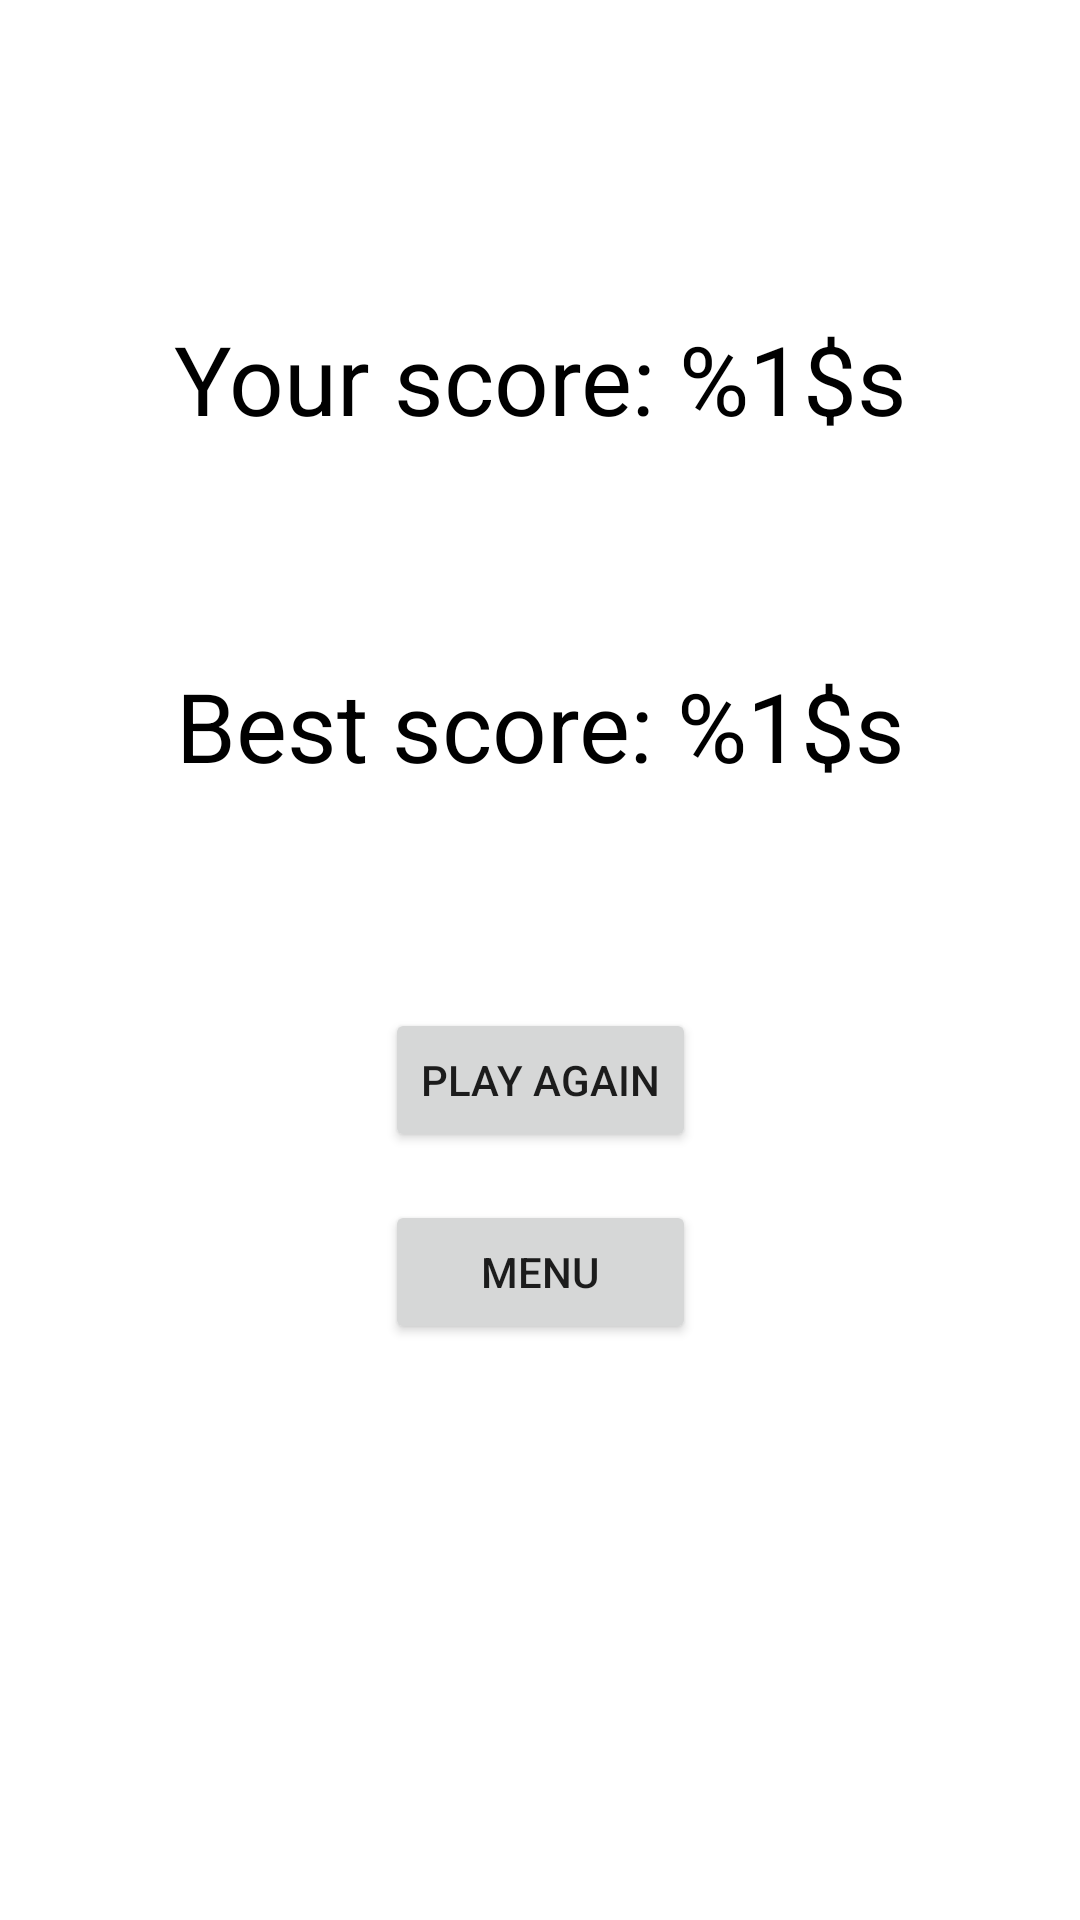

Reconstruct the res/layout file that produces this screen, plus the resources it refers to.
<!-- AndroidManifest.xml: application theme Theme.WhacAMole -->
<!-- res/layout/fragment_result.xml -->
<?xml version="1.0" encoding="utf-8"?>
<androidx.constraintlayout.widget.ConstraintLayout xmlns:android="http://schemas.android.com/apk/res/android"
    xmlns:app="http://schemas.android.com/apk/res-auto"
    xmlns:tools="http://schemas.android.com/tools"
    android:layout_width="match_parent"
    android:layout_height="match_parent"
    tools:context=".presentation.result.ResultFragment">

    <TextView
        android:id="@+id/tvResultScore"
        android:layout_width="0dp"
        android:layout_height="wrap_content"
        android:layout_marginTop="@dimen/top_margin_medium"
        android:gravity="center"
        android:text="@string/game_score"
        style="@style/Header"
        app:layout_constraintBottom_toTopOf="@+id/tvBestScore"
        app:layout_constraintEnd_toStartOf="@+id/verticalRightGuideline"
        app:layout_constraintHorizontal_bias="0.5"
        app:layout_constraintStart_toStartOf="@+id/verticalLeftGuideline"
        app:layout_constraintTop_toTopOf="parent" />

    <TextView
        android:id="@+id/tvBestScore"
        android:layout_width="0dp"
        android:layout_height="wrap_content"
        android:gravity="center"
        android:text="@string/best_score"
        style="@style/Header"
        app:layout_constraintBottom_toTopOf="@+id/btnPlayAgain"
        app:layout_constraintEnd_toEndOf="@+id/tvResultScore"
        app:layout_constraintStart_toStartOf="@+id/tvResultScore"
        app:layout_constraintTop_toBottomOf="@+id/tvResultScore" />

    <Button
        android:id="@+id/btnPlayAgain"
        android:layout_width="wrap_content"
        android:layout_height="wrap_content"
        android:layout_marginTop="@dimen/top_margin_small"
        android:text="@string/play_again"
        app:layout_constraintBottom_toTopOf="@+id/btnMenu"
        app:layout_constraintEnd_toStartOf="@+id/verticalRightGuideline"
        app:layout_constraintStart_toStartOf="@+id/verticalLeftGuideline"
        app:layout_constraintTop_toTopOf="@+id/horizontalCenterGuideline" />

    <Button
        android:id="@+id/btnMenu"
        android:layout_width="0dp"
        android:layout_height="wrap_content"
        android:layout_marginTop="@dimen/top_margin_small"
        android:text="@string/menu"
        app:layout_constraintEnd_toEndOf="@+id/btnPlayAgain"
        app:layout_constraintHorizontal_bias="0.5"
        app:layout_constraintStart_toStartOf="@+id/btnPlayAgain"
        app:layout_constraintTop_toBottomOf="@+id/btnPlayAgain" />


    <androidx.constraintlayout.widget.Guideline
        android:id="@+id/horizontalCenterGuideline"
        android:layout_width="wrap_content"
        android:layout_height="wrap_content"
        android:orientation="horizontal"
        app:layout_constraintGuide_percent="0.5" />

    <androidx.constraintlayout.widget.Guideline
        android:id="@+id/verticalLeftGuideline"
        android:layout_width="wrap_content"
        android:layout_height="wrap_content"
        android:orientation="vertical"
        app:layout_constraintGuide_begin="@dimen/guideline_vertical_margin" />

    <androidx.constraintlayout.widget.Guideline
        android:id="@+id/verticalRightGuideline"
        android:layout_width="wrap_content"
        android:layout_height="wrap_content"
        android:orientation="vertical"
        app:layout_constraintGuide_end="@dimen/guideline_vertical_margin" />
</androidx.constraintlayout.widget.ConstraintLayout>
<!-- resources referenced by this layout -->
<resources>
  <dimen name="guideline_vertical_margin">20dp</dimen>
  <dimen name="top_margin_medium">32dp</dimen>
  <dimen name="top_margin_small">16dp</dimen>
  <string name="best_score">Best score: %1$s</string>
  <string name="game_score">Your score: %1$s</string>
  <string name="menu">Menu</string>
  <string name="play_again">Play again</string>
  <style name="Header">
          <item name="android:textColor">@color/black</item>
          <item name="android:textSize">32sp</item>
      </style>
  <style name="Theme.WhacAMole" parent="Theme.MaterialComponents.DayNight.NoActionBar">
          
          <item name="colorPrimary">@color/purple_500</item>
          <item name="colorPrimaryVariant">@color/purple_700</item>
          <item name="colorOnPrimary">@color/white</item>
          
          <item name="colorSecondary">@color/teal_200</item>
          <item name="colorSecondaryVariant">@color/teal_700</item>
          <item name="colorOnSecondary">@color/black</item>
          
          <item name="android:statusBarColor">?attr/colorPrimaryVariant</item>
          
      </style>
  <!-- not gathered from this repository: default colours our renderer supplied (Android Studio template values) -->
  <color name="purple_500">#FF6200EE</color>
  <color name="purple_700">#FF3700B3</color>
  <color name="teal_200">#FF03DAC5</color>
  <color name="teal_700">#FF018786</color>
  <color name="black">#FF000000</color>
  <color name="white">#FFFFFFFF</color>
</resources>
